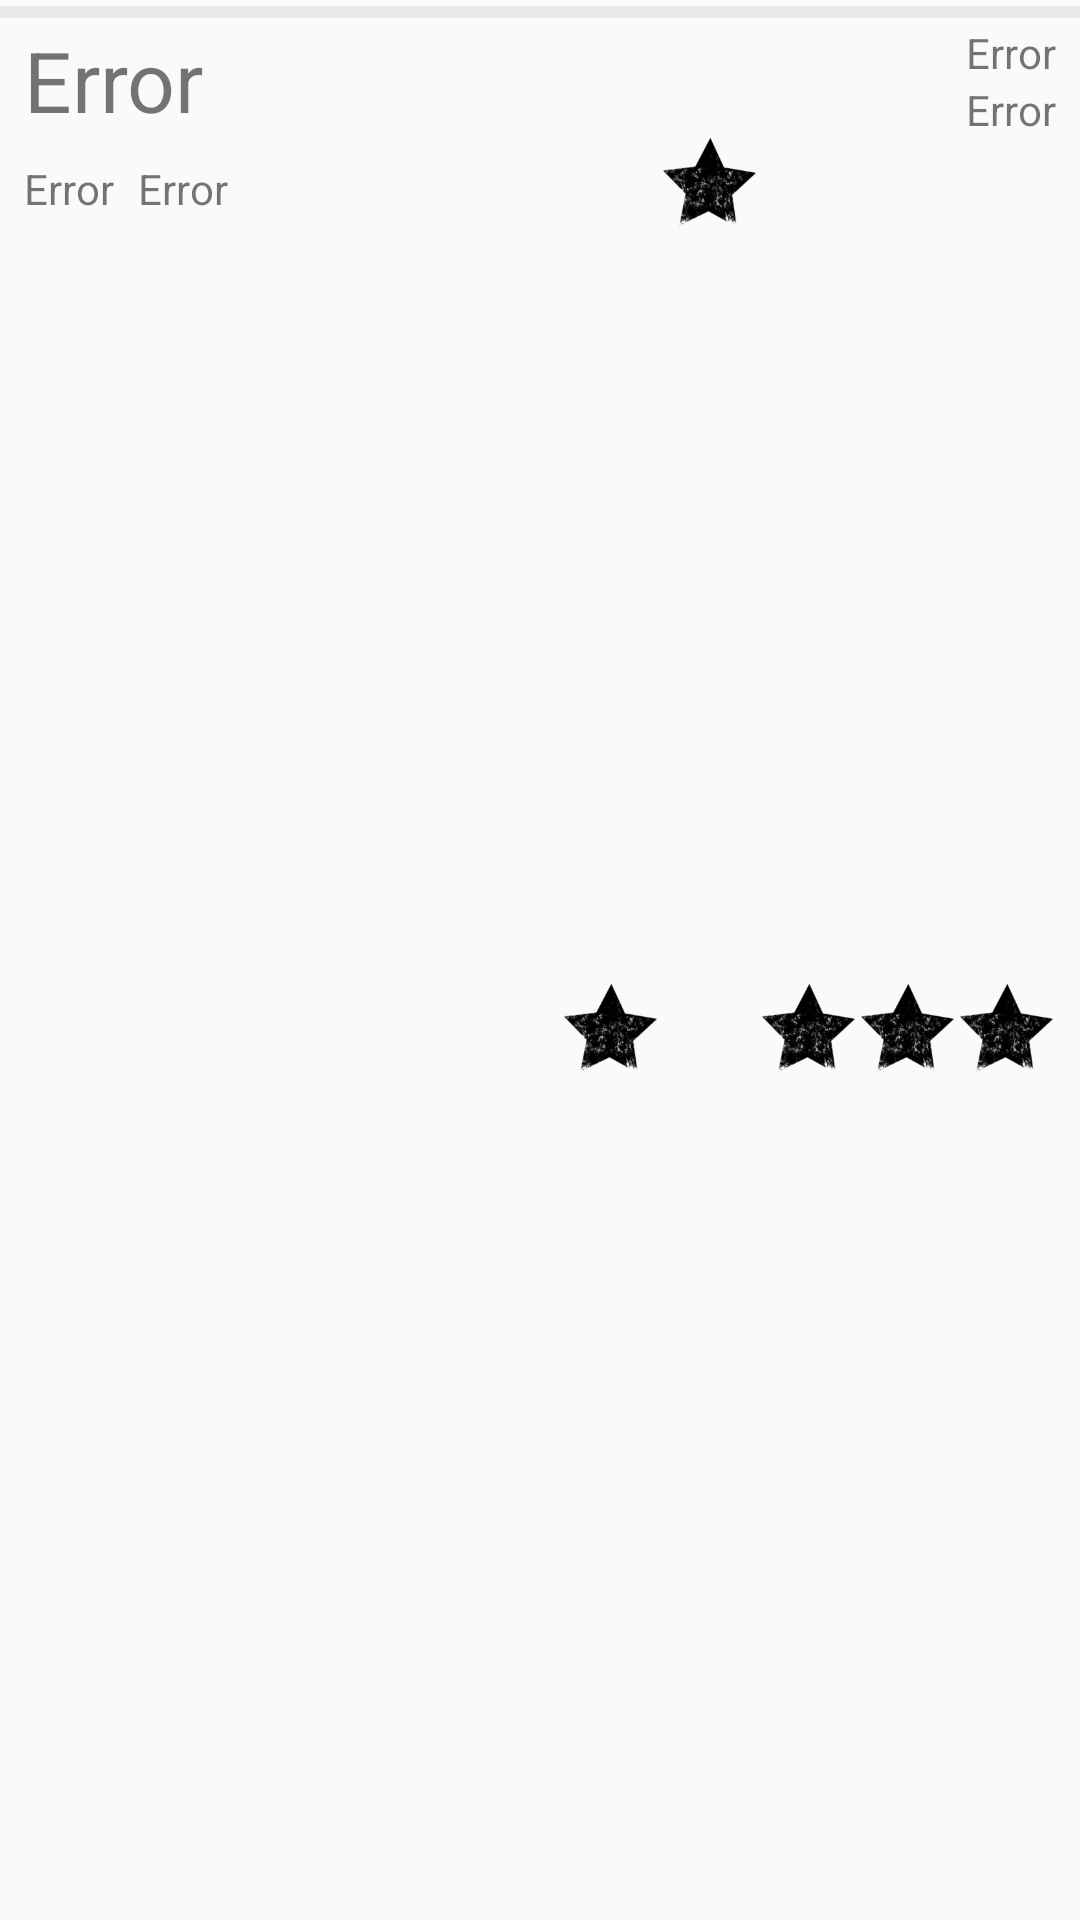

Android layout source for this screen:
<!-- AndroidManifest.xml: application theme AppTheme -->
<!-- res/layout/advanced_list_anime.xml -->
<?xml version="1.0" encoding="utf-8"?>
<android.support.constraint.ConstraintLayout xmlns:android="http://schemas.android.com/apk/res/android"
    xmlns:app="http://schemas.android.com/apk/res-auto"
    android:layout_width="match_parent"
    android:layout_height="wrap_content">

    <ImageView
        android:id="@+id/anime_star_0"
        android:layout_width="33dp"
        android:layout_height="31dp"
        android:contentDescription="star_0"
        android:visibility="visible"
        app:layout_constraintBottom_toBottomOf="parent"
        app:layout_constraintEnd_toStartOf="@+id/anime_star_1"
        app:layout_constraintTop_toBottomOf="@+id/anime_title"
        app:srcCompat="@drawable/star_full" />

    <ImageView
        android:id="@+id/anime_star_1"
        android:layout_width="33dp"
        android:layout_height="31dp"
        android:contentDescription="star_1"
        android:visibility="visible"
        app:layout_constraintBottom_toBottomOf="parent"
        app:layout_constraintEnd_toStartOf="@+id/anime_star_2"
        app:layout_constraintTop_toBottomOf="@+id/anime_title"
        app:layout_constraintVertical_bias="0.0"
        app:srcCompat="@drawable/star_full" />

    <ImageView
        android:id="@+id/anime_star_2"
        android:layout_width="33dp"
        android:layout_height="31dp"
        android:contentDescription="star_2"
        android:visibility="visible"
        app:layout_constraintBottom_toBottomOf="parent"
        app:layout_constraintEnd_toStartOf="@+id/anime_star_3"
        app:layout_constraintTop_toBottomOf="@+id/anime_title"
        app:srcCompat="@drawable/star_full" />

    <ImageView
        android:id="@+id/anime_star_3"
        android:layout_width="33dp"
        android:layout_height="31dp"
        android:contentDescription="star_3"
        android:visibility="visible"
        app:layout_constraintBottom_toBottomOf="parent"
        app:layout_constraintEnd_toStartOf="@+id/anime_star_4"
        app:layout_constraintTop_toBottomOf="@+id/anime_title"
        app:srcCompat="@drawable/star_full" />

    <ImageView
        android:id="@+id/anime_star_4"
        android:layout_width="33dp"
        android:layout_height="31dp"
        android:layout_marginEnd="8dp"
        android:layout_marginRight="8dp"
        android:contentDescription="star_4"
        android:visibility="visible"
        app:layout_constraintBottom_toBottomOf="parent"
        app:layout_constraintEnd_toEndOf="parent"
        app:layout_constraintTop_toBottomOf="@+id/anime_title"
        app:srcCompat="@drawable/star_full" />

    <TextView
        android:id="@+id/anime_title"
        android:layout_width="0dp"
        android:layout_height="wrap_content"
        android:layout_marginStart="8dp"
        android:layout_marginLeft="8dp"
        android:layout_marginTop="8dp"
        android:layout_marginEnd="8dp"
        android:layout_marginRight="8dp"
        android:text="@string/error"
        android:textSize="28sp"
        app:layout_constraintEnd_toStartOf="@+id/anime_episodes_w_a"
        app:layout_constraintHorizontal_bias="0.0"
        app:layout_constraintStart_toStartOf="parent"
        app:layout_constraintTop_toTopOf="parent" />

    <TextView
        android:id="@+id/anime_type"
        android:layout_width="wrap_content"
        android:layout_height="wrap_content"
        android:layout_marginStart="8dp"
        android:layout_marginLeft="8dp"
        android:layout_marginTop="8dp"
        android:layout_marginEnd="8dp"
        android:layout_marginRight="8dp"
        android:text="@string/error"
        app:layout_constraintBottom_toBottomOf="parent"
        app:layout_constraintEnd_toStartOf="@+id/anime_star_0"
        app:layout_constraintHorizontal_bias="0.0"
        app:layout_constraintStart_toEndOf="@+id/anime_status"
        app:layout_constraintTop_toBottomOf="@+id/anime_title"
        app:layout_constraintVertical_bias="0.0" />

    <TextView
        android:id="@+id/anime_episodes_w_a"
        android:layout_width="wrap_content"
        android:layout_height="wrap_content"
        android:layout_marginTop="8dp"
        android:layout_marginEnd="8dp"
        android:layout_marginRight="8dp"
        android:text="@string/error"
        app:layout_constraintBottom_toTopOf="@+id/anime_seen_count"
        app:layout_constraintEnd_toEndOf="parent"
        app:layout_constraintTop_toTopOf="parent"
        app:layout_constraintVertical_bias="0.0" />

    <TextView
        android:id="@+id/anime_seen_count"
        android:layout_width="wrap_content"
        android:layout_height="wrap_content"
        android:layout_marginEnd="8dp"
        android:layout_marginRight="8dp"
        android:text="@string/error"
        app:layout_constraintEnd_toEndOf="parent"
        app:layout_constraintTop_toBottomOf="@+id/anime_episodes_w_a" />

    <TextView
        android:id="@+id/anime_status"
        android:layout_width="wrap_content"
        android:layout_height="wrap_content"
        android:layout_marginStart="8dp"
        android:layout_marginLeft="8dp"
        android:layout_marginTop="8dp"
        android:text="@string/error"
        app:layout_constraintBottom_toBottomOf="parent"
        app:layout_constraintStart_toStartOf="parent"
        app:layout_constraintTop_toBottomOf="@+id/anime_title"
        app:layout_constraintVertical_bias="0.0" />

    <ProgressBar
        android:id="@+id/anime_progress"
        style="@style/ProgressBarWatch"
        android:layout_width="0dp"
        android:layout_height="4dp"
        app:layout_constraintBottom_toTopOf="@+id/anime_title"
        app:layout_constraintEnd_toEndOf="parent"
        app:layout_constraintStart_toStartOf="parent"
        app:layout_constraintTop_toTopOf="parent" />

</android.support.constraint.ConstraintLayout>
<!-- resources referenced by this layout -->
<resources>
  <!-- drawable star_full: png bitmap (drawable-hdpi, 10810 bytes) -->
  <string name="error" translatable="false">Error</string>
  <style name="ProgressBarWatch" parent="@style/Widget.AppCompat.ProgressBar.Horizontal">
          <item name="android:progressDrawable">@drawable/progress_bar_watch</item>
          <item name="android:minWidth">200dp</item>
      </style>
  <style name="AppTheme" parent="Theme.AppCompat.Light.DarkActionBar">
          
          <item name="colorPrimary">@color/colorPrimary</item>
          <item name="colorPrimaryDark">@color/colorPrimaryDark</item>
          <item name="colorAccent">@color/colorAccent</item>
      </style>
  <!-- drawable progress_bar_watch (drawable) -->
  <?xml version="1.0" encoding="utf-8"?>
  <layer-list xmlns:android="http://schemas.android.com/apk/res/android">
      <item
          android:id="@android:id/background"
          android:gravity="center_vertical|fill_horizontal">
          <shape
              android:shape="rectangle"
              android:tint="@color/colorLightGray">
              <size android:height="4dp" />
          </shape>
      </item>
      <item
          android:id="@android:id/progress"
          android:gravity="center_vertical|fill_horizontal">
          <scale android:scaleWidth="100%">
              <shape android:shape="rectangle">
                  <solid android:color="@color/colorBlack" />
                  <size android:height="4dp" />
              </shape>
          </scale>
      </item>
  </layer-list>
  <color name="colorPrimary">#008577</color>
  <color name="colorPrimaryDark">#00574B</color>
  <color name="colorAccent">#D81B60</color>
  <color name="colorLightGray">#E8E8E8</color>
  <color name="colorBlack">#000000</color>
</resources>
